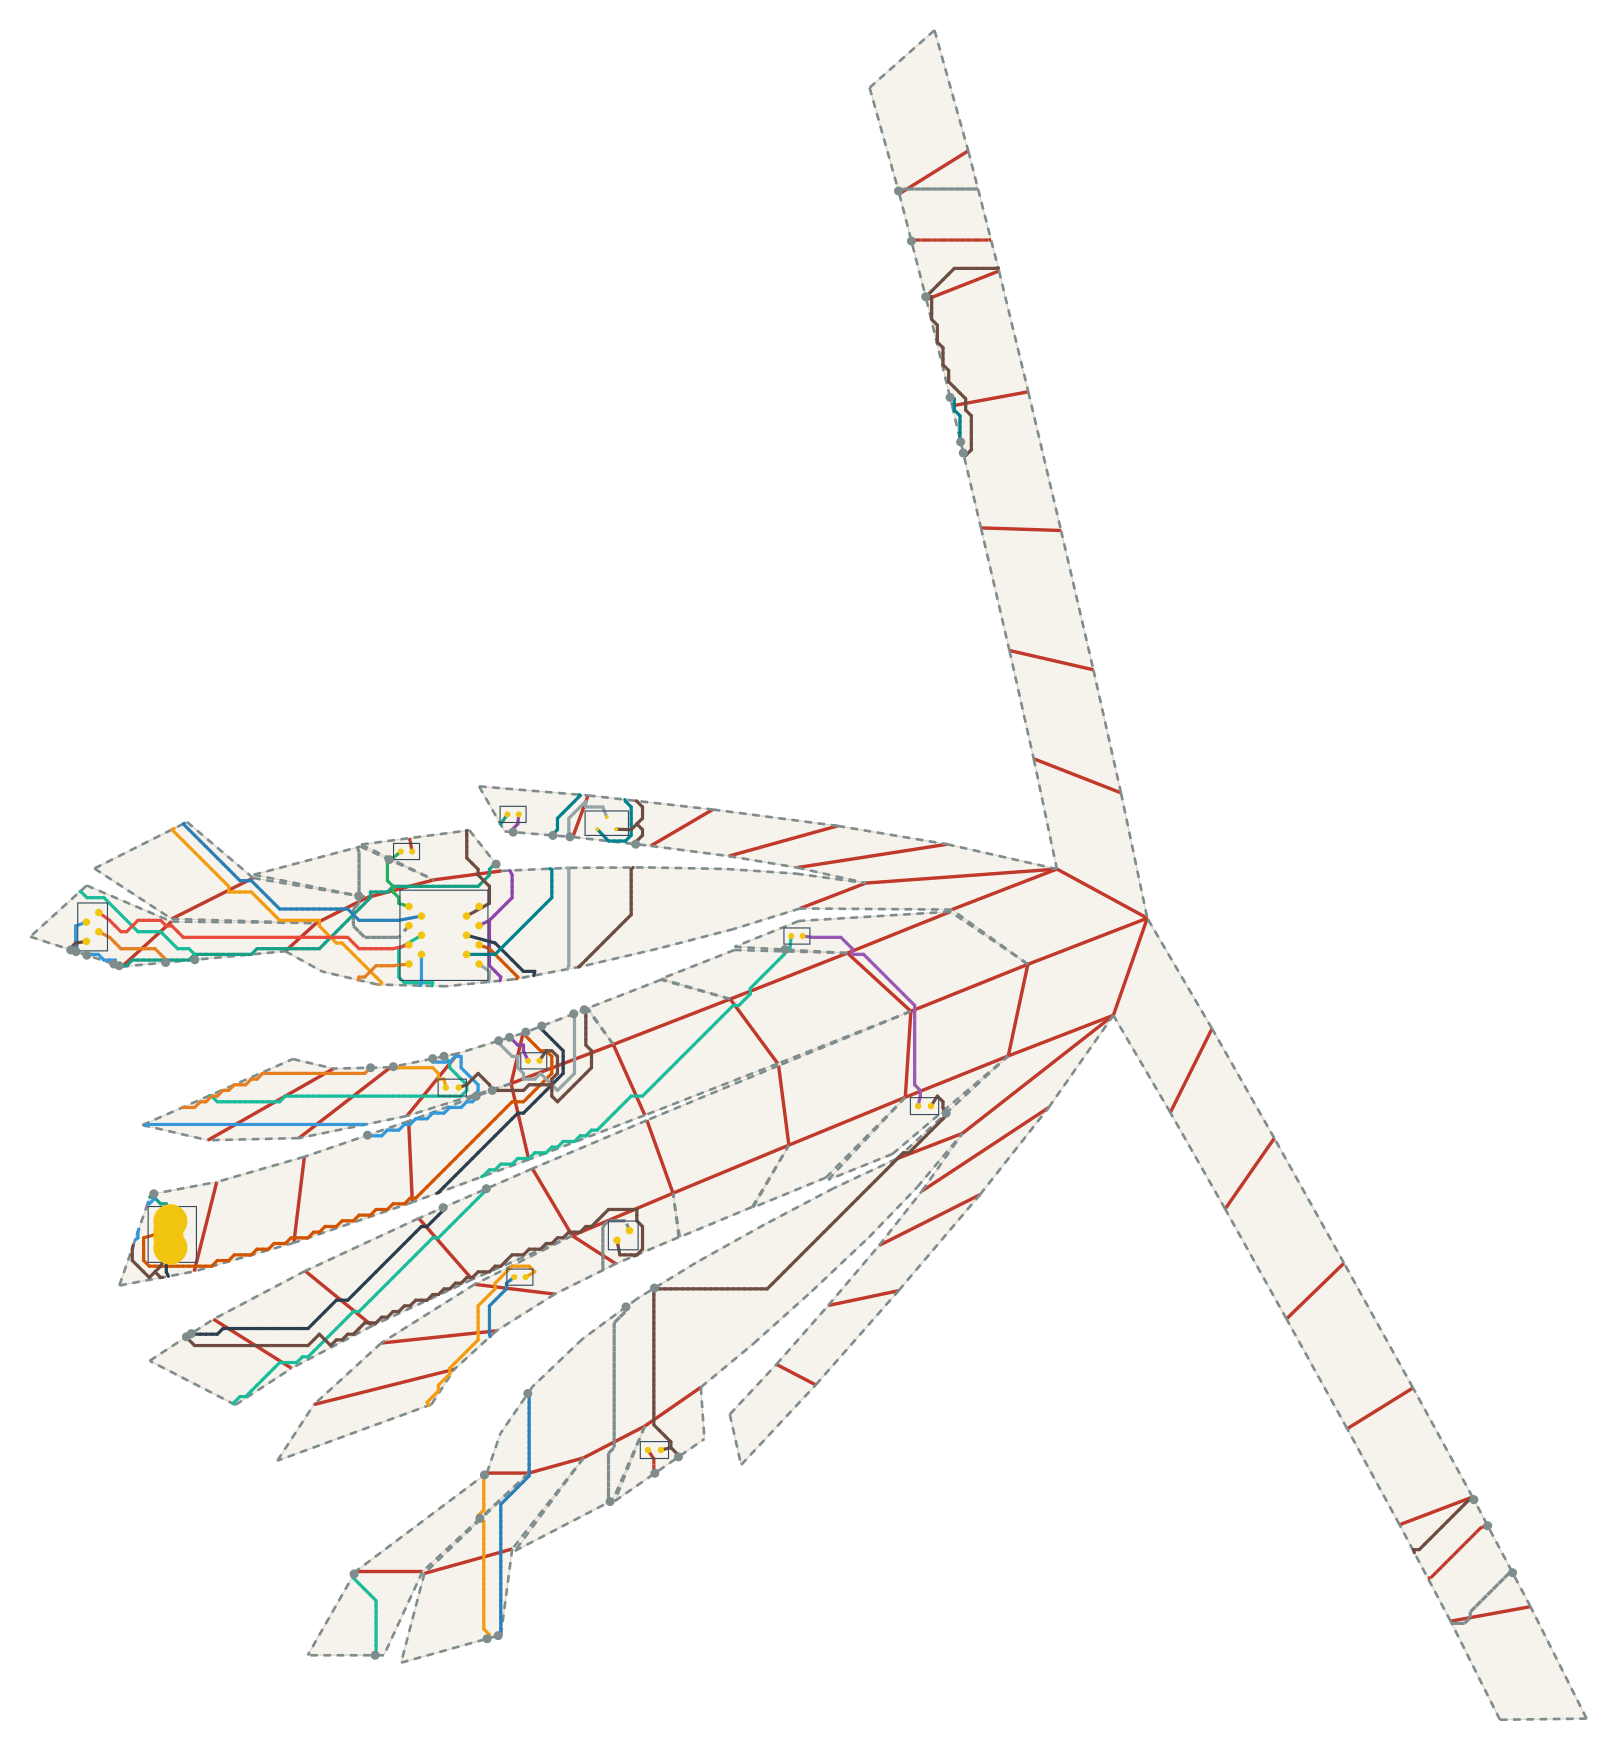

Source data for this figure (header and first rows):
net, connected, length_mm, segment_count, panel_sequence, fold_sequence, crossing_kind, crossing_fold_id, crossing_theta_deg, crossing_predicted_strain, crossing_x_mm, crossing_y_mm
VBUS, 1, 125.6, 74, 54 37 54 37 55 73 57 73 57 73 58 73 58 5…, S40 C52 C68 C70 C70 C71 S64, seam, 40, 96.01, 0.2388, -97.27, 134.2
VBUS, 1, 125.6, 74, 54 37 54 37 55 73 57 73 57 73 58 73 58 5…, S40 C52 C68 C70 C70 C71 S64, crease, 52, 48.37, 0.1203, -95.95, 134.5
VBUS, 1, 125.6, 74, 54 37 54 37 55 73 57 73 57 73 58 73 58 5…, S40 C52 C68 C70 C70 C71 S64, crease, 68, 17.6, 0.04377, -52.74, 138.6
VBUS, 1, 125.6, 74, 54 37 54 37 55 73 57 73 57 73 58 73 58 5…, S40 C52 C68 C70 C70 C71 S64, crease, 70, 35.69, 0.08877, -30.91, 152.5
VBUS, 1, 125.6, 74, 54 37 54 37 55 73 57 73 57 73 58 73 58 5…, S40 C52 C68 C70 C70 C71 S64, crease, 70, 35.69, 0.08877, -20.63, 155.2
VBUS, 1, 125.6, 74, 54 37 54 37 55 73 57 73 57 73 58 73 58 5…, S40 C52 C68 C70 C70 C71 S64, crease, 71, 41.94, 0.1043, 0.139, 158.8
VBUS, 1, 125.6, 74, 54 37 54 37 55 73 57 73 57 73 58 73 58 5…, S40 C52 C68 C70 C70 C71 S64, seam, 64, 3.968, 0.009868, 2.451, 161.1
V5, 1, 50.42, 27, 59 73 69 73 69 68 69 68, S77 S86 C64, seam, 77, 44.08, 0.1096, 6.965, 169.6
V5, 1, 50.42, 27, 59 73 69 73 69 68 69 68, S77 S86 C64, seam, 86, 41.94, 0.1043, 6.016, 115.3
V5, 1, 50.42, 27, 59 73 69 73 69 68 69 68, S77 S86 C64, crease, 64, 3.968, 0.009868, 8.72, 112.7
USB_DM, 1, 171.9, 92, 54 53 54 53 52 53 52 51 52 51 50 51 50 6…, C51 C50 C49 C48 C63 S85, crease, 51, 16.45, 0.04093, -77.23, 54.1
USB_DM, 1, 171.9, 92, 54 53 54 53 52 53 52 51 52 51 50 51 50 6…, C51 C50 C49 C48 C63 S85, crease, 50, 12.65, 0.03146, -50.97, 61.7
USB_DM, 1, 171.9, 92, 54 53 54 53 52 53 52 51 52 51 50 51 50 6…, C51 C50 C49 C48 C63 S85, crease, 49, 7.526, 0.01872, -19.74, 72.43
USB_DM, 1, 171.9, 92, 54 53 54 53 52 53 52 51 52 51 50 51 50 6…, C51 C50 C49 C48 C63 S85, crease, 48, 4.89, 0.01216, 7.677, 97.66
USB_DM, 1, 171.9, 92, 54 53 54 53 52 53 52 51 52 51 50 51 50 6…, C51 C50 C49 C48 C63 S85, crease, 63, 37.61, 0.09355, 17.09, 107.2
USB_DM, 1, 171.9, 92, 54 53 54 53 52 53 52 51 52 51 50 51 50 6…, C51 C50 C49 C48 C63 S85, seam, 85, 44.08, 0.1096, 10.31, 116.7
USB_DP, 1, 175.4, 87, 54 36 54 36 35 36 35 34 35 34 33 34 33 5…, S39 C35 C34 C33 S53 C48 C63 S85, seam, 39, 48.05, 0.1195, -78.18, 36.91
USB_DP, 1, 175.4, 87, 54 36 54 36 35 36 35 34 35 34 33 34 33 5…, S39 C35 C34 C33 S53 C48 C63 S85, crease, 35, 16.45, 0.04093, -69.11, 38.69
USB_DP, 1, 175.4, 87, 54 36 54 36 35 36 35 34 35 34 33 34 33 5…, S39 C35 C34 C33 S53 C48 C63 S85, crease, 34, 12.65, 0.03146, -39.19, 46.23
USB_DP, 1, 175.4, 87, 54 36 54 36 35 36 35 34 35 34 33 34 33 5…, S39 C35 C34 C33 S53 C48 C63 S85, crease, 33, 7.526, 0.01872, -16.49, 65.69
USB_DP, 1, 175.4, 87, 54 36 54 36 35 36 35 34 35 34 33 34 33 5…, S39 C35 C34 C33 S53 C48 C63 S85, seam, 53, 17.89, 0.04448, -11.56, 70.24
USB_DP, 1, 175.4, 87, 54 36 54 36 35 36 35 34 35 34 33 34 33 5…, S39 C35 C34 C33 S53 C48 C63 S85, crease, 48, 4.89, 0.01216, 8.395, 94.57
USB_DP, 1, 175.4, 87, 54 36 54 36 35 36 35 34 35 34 33 34 33 5…, S39 C35 C34 C33 S53 C48 C63 S85, crease, 63, 37.61, 0.09355, 19.94, 108.2
USB_DP, 1, 175.4, 87, 54 36 54 36 35 36 35 34 35 34 33 34 33 5…, S39 C35 C34 C33 S53 C48 C63 S85, seam, 85, 44.08, 0.1096, 14.53, 118.3
DRV1, 1, 19.31, 10, 73 57 73 57 58, C70 S62, crease, 70, 35.69, 0.08877, -25.03, 154
DRV1, 1, 19.31, 10, 73 57 73 57 58, C70 S62, seam, 62, 7.743, 0.01926, -25.85, 162.3
LEDA1, 1, 53.04, 30, 58 40 58 40 22 40 22 4 22 4, S61 S43 S27, seam, 61, 39.11, 0.09728, 112.3, 326
LEDA1, 1, 53.04, 30, 58 40 58 40 22 40 22 4 22 4, S61 S43 S27, seam, 43, 17.89, 0.04448, 264.8, -13.93
LEDA1, 1, 53.04, 30, 58 40 58 40 22 40 22 4 22 4, S61 S43 S27, seam, 27, 39.11, 0.09728, 44.46, -0.048
DRV2, 1, 160.4, 93, 73 56 73 56 38 56 38 20 38 20 2 20 2 0 2…, C69 C53 S37 C15 C1 S21 C12 C11, crease, 69, 25.68, 0.06386, -37.71, 149.3
DRV2, 1, 160.4, 93, 73 56 73 56 38 56 38 20 38 20 2 20 2 0 2…, C69 C53 S37 C15 C1 S21 C12 C11, crease, 53, 47.93, 0.1192, -62.52, 157.1
DRV2, 1, 160.4, 93, 73 56 73 56 38 56 38 20 38 20 2 20 2 0 2…, C69 C53 S37 C15 C1 S21 C12 C11, seam, 37, 32.78, 0.08153, 3.005, -43.01
DRV2, 1, 160.4, 93, 73 56 73 56 38 56 38 20 38 20 2 20 2 0 2…, C69 C53 S37 C15 C1 S21 C12 C11, crease, 15, 47.93, 0.1192, 3.09, -21.09
DRV2, 1, 160.4, 93, 73 56 73 56 38 56 38 20 38 20 2 20 2 0 2…, C69 C53 S37 C15 C1 S21 C12 C11, crease, 1, 25.68, 0.06386, 11.81, 0.202
DRV2, 1, 160.4, 93, 73 56 73 56 38 56 38 20 38 20 2 20 2 0 2…, C69 C53 S37 C15 C1 S21 C12 C11, seam, 21, 25.68, 0.06386, 10.85, 21.05
DRV2, 1, 160.4, 93, 73 56 73 56 38 56 38 20 38 20 2 20 2 0 2…, C69 C53 S37 C15 C1 S21 C12 C11, crease, 12, 11.66, 0.029, 0.254, 37.4
DRV2, 1, 160.4, 93, 73 56 73 56 38 56 38 20 38 20 2 20 2 0 2…, C69 C53 S37 C15 C1 S21 C12 C11, crease, 11, 7.743, 0.01926, 5.086, 48.92
LEDA2, 1, 194.4, 110, 15 16 17 18 1 18 1 2 20 38 56 73 70 73 7…, C11 C12 C13 S1 S2 C15 S37 C53 C69 S87 C6…, crease, 11, 7.743, 0.01926, 2.055, 49.3
LEDA2, 1, 194.4, 110, 15 16 17 18 1 18 1 2 20 38 56 73 70 73 7…, C11 C12 C13 S1 S2 C15 S37 C53 C69 S87 C6…, crease, 12, 11.66, 0.029, -2.793, 37.08
LEDA2, 1, 194.4, 110, 15 16 17 18 1 18 1 2 20 38 56 73 70 73 7…, C11 C12 C13 S1 S2 C15 S37 C53 C69 S87 C6…, crease, 13, 9.842, 0.02448, -9.34, 27.28
LEDA2, 1, 194.4, 110, 15 16 17 18 1 18 1 2 20 38 56 73 70 73 7…, C11 C12 C13 S1 S2 C15 S37 C53 C69 S87 C6…, seam, 1, 28.49, 0.07085, -0.62, -0.465
LEDA2, 1, 194.4, 110, 15 16 17 18 1 18 1 2 20 38 56 73 70 73 7…, C11 C12 C13 S1 S2 C15 S37 C53 C69 S87 C6…, seam, 2, 9.842, 0.02448, -1.837, -11.98
LEDA2, 1, 194.4, 110, 15 16 17 18 1 18 1 2 20 38 56 73 70 73 7…, C11 C12 C13 S1 S2 C15 S37 C53 C69 S87 C6…, crease, 15, 47.93, 0.1192, -1.269, -22.3
LEDA2, 1, 194.4, 110, 15 16 17 18 1 18 1 2 20 38 56 73 70 73 7…, C11 C12 C13 S1 S2 C15 S37 C53 C69 S87 C6…, seam, 37, 32.78, 0.08153, 0.07, -43.83
LEDA2, 1, 194.4, 110, 15 16 17 18 1 18 1 2 20 38 56 73 70 73 7…, C11 C12 C13 S1 S2 C15 S37 C53 C69 S87 C6…, crease, 53, 47.93, 0.1192, -67.91, 154.4
LEDA2, 1, 194.4, 110, 15 16 17 18 1 18 1 2 20 38 56 73 70 73 7…, C11 C12 C13 S1 S2 C15 S37 C53 C69 S87 C6…, crease, 69, 25.68, 0.06386, -44.44, 145.9
LEDA2, 1, 194.4, 110, 15 16 17 18 1 18 1 2 20 38 56 73 70 73 7…, C11 C12 C13 S1 S2 C15 S37 C53 C69 S87 C6…, seam, 87, 35.69, 0.08877, -24.73, 107.5
LEDA2, 1, 194.4, 110, 15 16 17 18 1 18 1 2 20 38 56 73 70 73 7…, C11 C12 C13 S1 S2 C15 S37 C53 C69 S87 C6…, crease, 65, 7.743, 0.01926, -12.93, 104.5
IO1, 1, 157, 95, 73 56 73 56 57 39 57 39 40 22 40 22 21 2…, C69 S60 S59 C36 S43 C16 S25 C2 S19 C10, crease, 69, 25.68, 0.06386, -33.66, 151.3
IO1, 1, 157, 95, 73 56 73 56 57 39 57 39 40 22 40 22 21 2…, C69 S60 S59 C36 S43 C16 S25 C2 S19 C10, seam, 60, 11.66, 0.029, -33.91, 152.7
IO1, 1, 157, 95, 73 56 73 56 57 39 57 39 40 22 40 22 21 2…, C69 S60 S59 C36 S43 C16 S25 C2 S19 C10, seam, 59, 43.17, 0.1074, 108.9, 339.2
IO1, 1, 157, 95, 73 56 73 56 57 39 57 39 40 22 40 22 21 2…, C69 S60 S59 C36 S43 C16 S25 C2 S19 C10, crease, 36, 7.526, 0.01872, 111.1, 339.7
IO1, 1, 157, 95, 73 56 73 56 57 39 57 39 40 22 40 22 21 2…, C69 S60 S59 C36 S43 C16 S25 C2 S19 C10, seam, 43, 17.89, 0.04448, 271.4, -26.36
IO1, 1, 157, 95, 73 56 73 56 57 39 57 39 40 22 40 22 21 2…, C69 S60 S59 C36 S43 C16 S25 C2 S19 C10, crease, 16, 7.526, 0.01872, 260.3, -38.22
IO1, 1, 157, 95, 73 56 73 56 57 39 57 39 40 22 40 22 21 2…, C69 S60 S59 C36 S43 C16 S25 C2 S19 C10, seam, 25, 43.17, 0.1074, 32.61, -7.527
IO1, 1, 157, 95, 73 56 73 56 57 39 57 39 40 22 40 22 21 2…, C69 S60 S59 C36 S43 C16 S25 C2 S19 C10, crease, 2, 35.69, 0.08877, 33.03, 7.89
IO1, 1, 157, 95, 73 56 73 56 57 39 57 39 40 22 40 22 21 2…, C69 S60 S59 C36 S43 C16 S25 C2 S19 C10, seam, 19, 41.94, 0.1043, 36.82, 43.97
IO1, 1, 157, 95, 73 56 73 56 57 39 57 39 40 22 40 22 21 2…, C69 S60 S59 C36 S43 C16 S25 C2 S19 C10, crease, 10, 3.968, 0.009868, 30.92, 57.45
DRV3, 1, 371.1, 202, 73 70 73 70 69 70 69 70 71 72 55 72 55 3…, S87 C65 C65 C66 C67 S57 C52 S36 S24 C35 …, seam, 87, 35.69, 0.08877, -11.34, 110.3
DRV3, 1, 371.1, 202, 73 70 73 70 69 70 69 70 71 72 55 72 55 3…, S87 C65 C65 C66 C67 S57 C52 S36 S24 C35 …, crease, 65, 7.743, 0.01926, -10.04, 108.1
... 71 more rows
